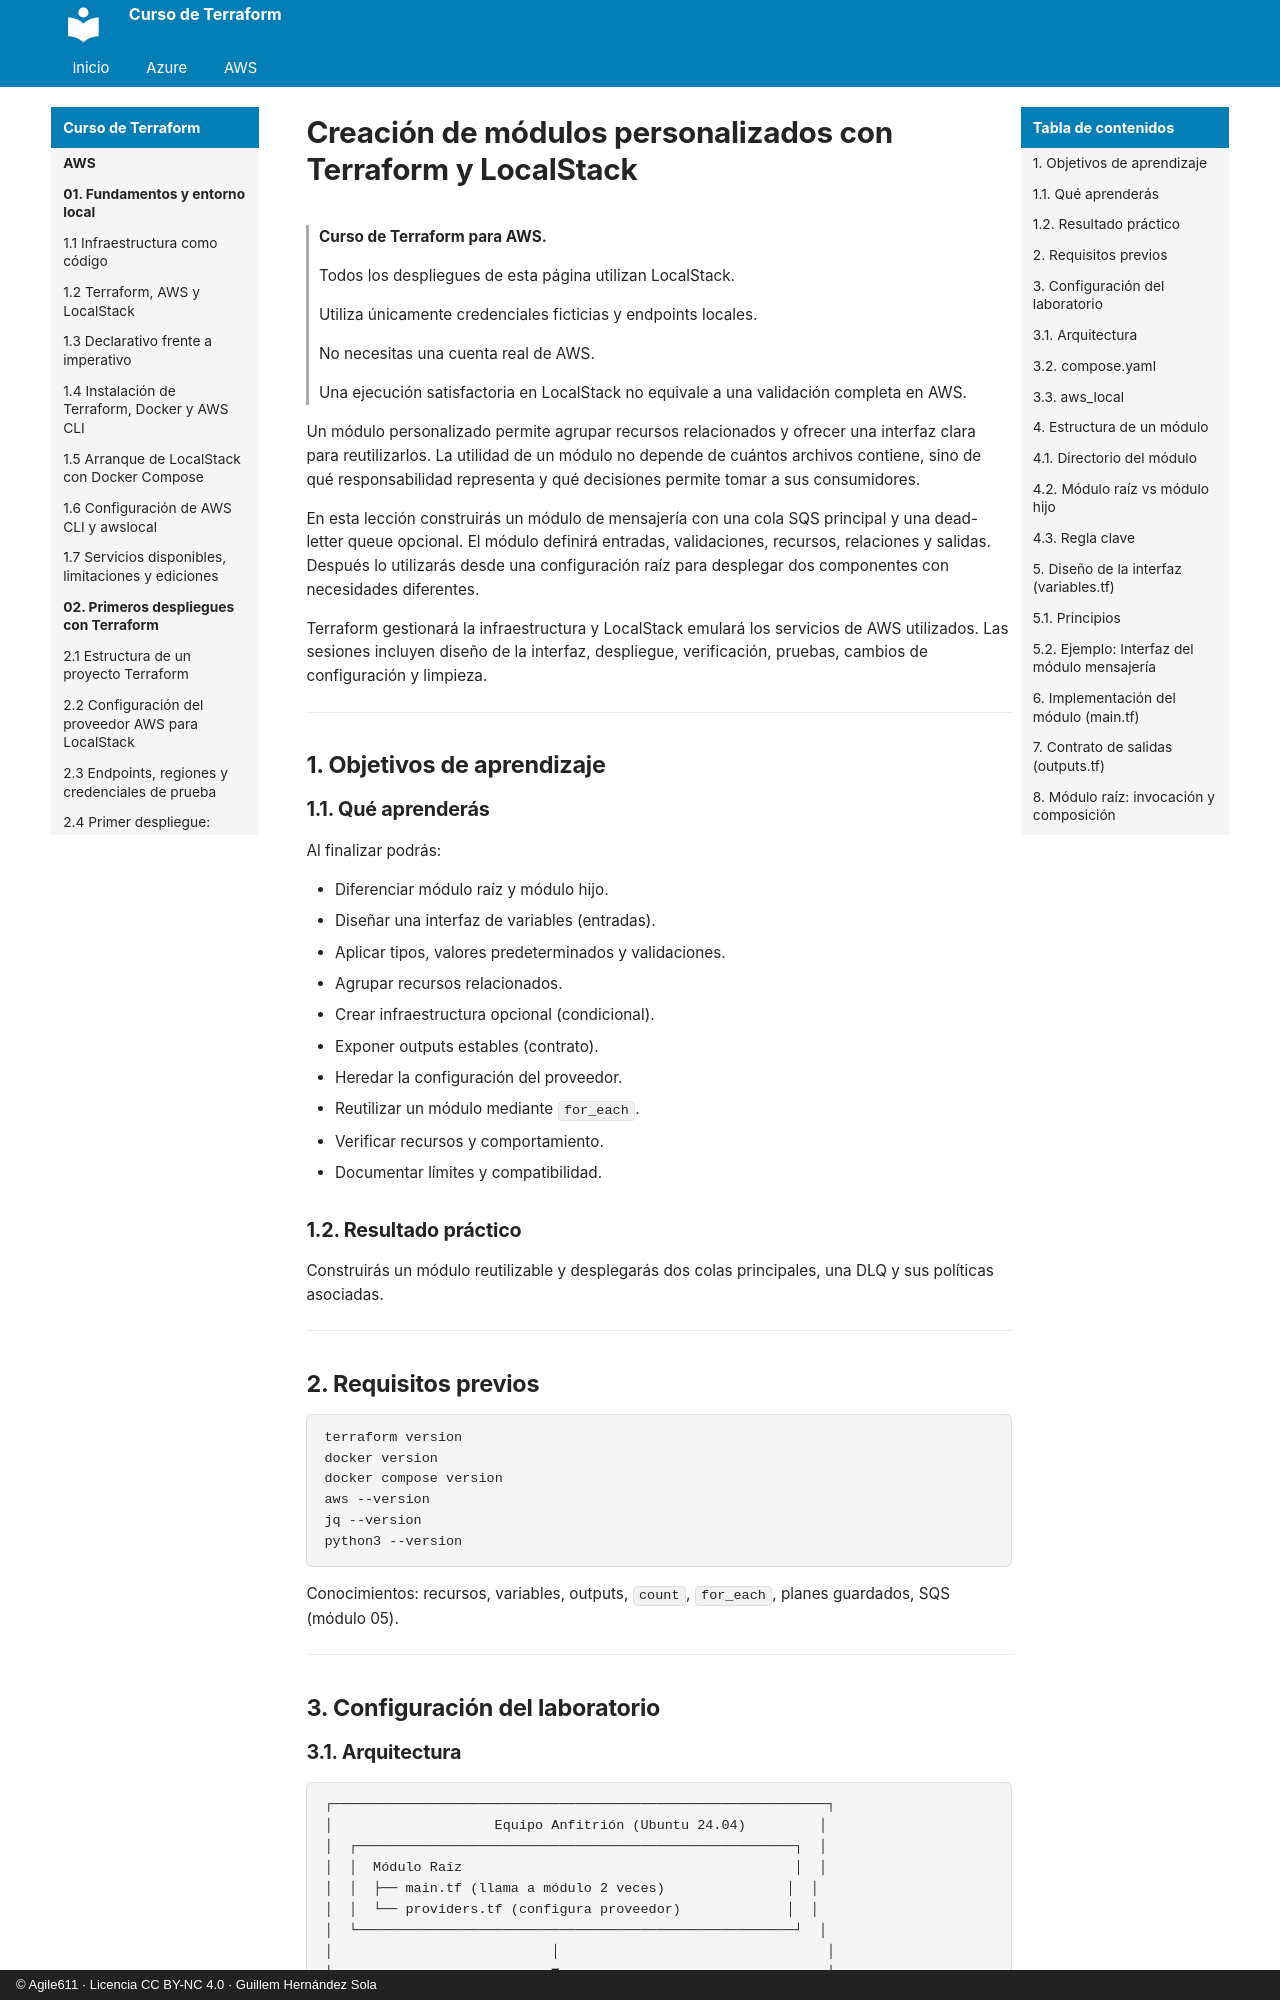

repository: agile611/curso-terraform · page: aws/08-01-creacion-de-modulos-personalizados/index.html · generator: mkdocs · copyright: © Agile611 · Licencia CC BY-NC 4.0 · Guillem Hernández Sola

# Creación de módulos personalizados con Terraform y LocalStack

> **Curso de Terraform para AWS.**
>
> Todos los despliegues de esta página utilizan LocalStack.
>
> Utiliza únicamente credenciales ficticias y endpoints locales.
>
> No necesitas una cuenta real de AWS.
>
> Una ejecución satisfactoria en LocalStack no equivale a una validación completa en AWS.

Un módulo personalizado permite agrupar recursos relacionados y ofrecer una interfaz clara para reutilizarlos.
La utilidad de un módulo no depende de cuántos archivos contiene, sino de qué responsabilidad representa y qué decisiones permite tomar a sus consumidores.

En esta lección construirás un módulo de mensajería con una cola SQS principal y una dead-letter queue opcional.
El módulo definirá entradas, validaciones, recursos, relaciones y salidas.
Después lo utilizarás desde una configuración raíz para desplegar dos componentes con necesidades diferentes.

Terraform gestionará la infraestructura y LocalStack emulará los servicios de AWS utilizados.
Las sesiones incluyen diseño de la interfaz, despliegue, verificación, pruebas, cambios de configuración y limpieza.

---

## 1. Objetivos de aprendizaje

### 1.1. Qué aprenderás

Al finalizar podrás:

- Diferenciar módulo raíz y módulo hijo.
- Diseñar una interfaz de variables (entradas).
- Aplicar tipos, valores predeterminados y validaciones.
- Agrupar recursos relacionados.
- Crear infraestructura opcional (condicional).
- Exponer outputs estables (contrato).
- Heredar la configuración del proveedor.
- Reutilizar un módulo mediante `for_each`.
- Verificar recursos y comportamiento.
- Documentar límites y compatibilidad.

### 1.2. Resultado práctico

Construirás un módulo reutilizable y desplegarás dos colas principales, una DLQ y sus políticas asociadas.

---

## 2. Requisitos previos

```bash
terraform version
docker version
docker compose version
aws --version
jq --version
python3 --version
```

Conocimientos: recursos, variables, outputs, `count`, `for_each`, planes guardados, SQS (módulo 05).

---

## 3. Configuración del laboratorio
